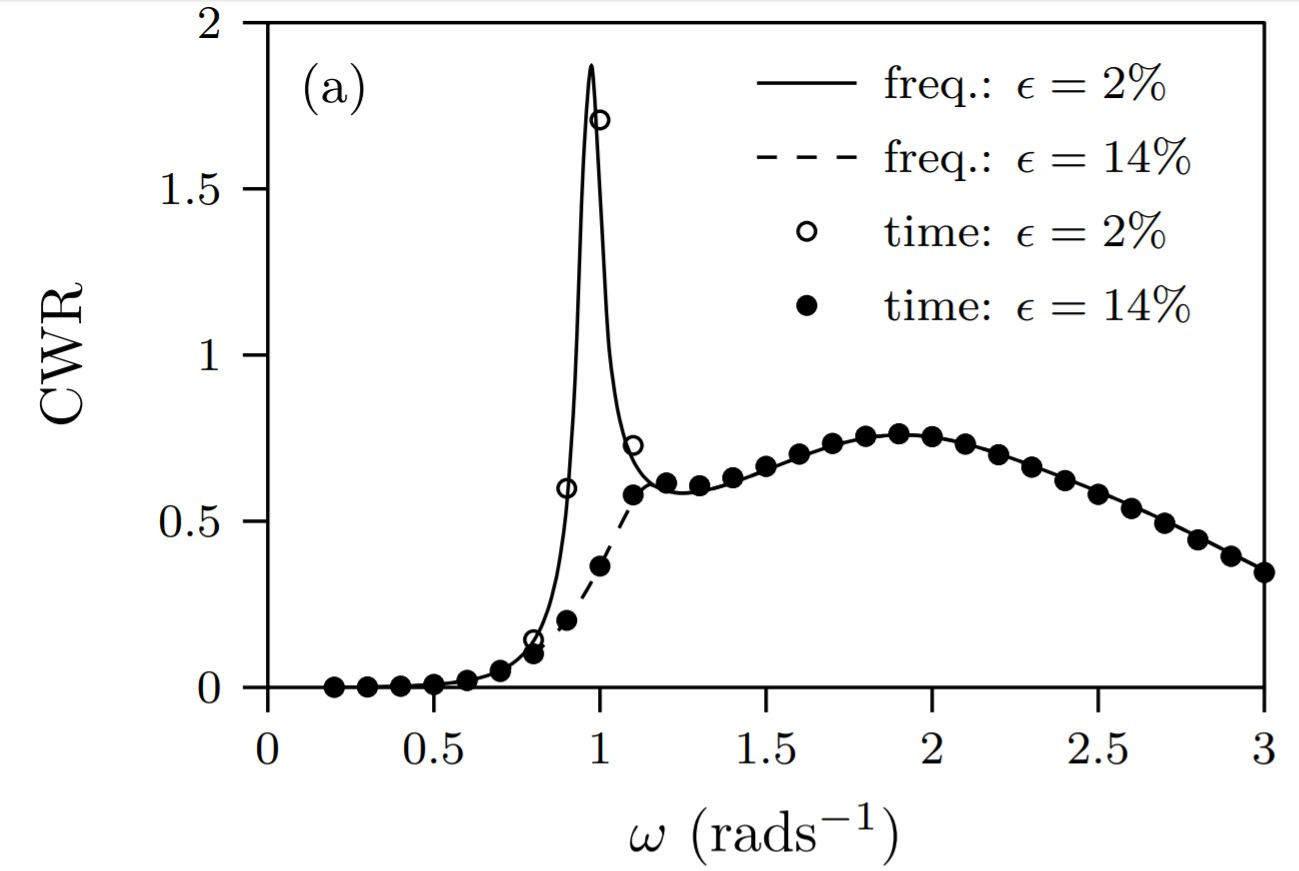

Values plotted in this chart, from the file beside it:
X, Y
0.1999, -0.0002526
0.3007, 0.0003868
0.4009, 0.003714
0.5003, 0.009058
0.6004, 0.02112
0.7012, 0.04931
0.8, 0.1003
0.9001, 0.2024
1.001, 0.365
1.1, 0.5807
1.2, 0.6156
1.299, 0.6075
1.4, 0.631
1.499, 0.6639
1.6, 0.7021
1.699, 0.7344
1.8, 0.7552
1.9, 0.7618
2, 0.7537
2.099, 0.7302
2.201, 0.7013
2.3, 0.6623
2.401, 0.6233
2.5, 0.5802
2.601, 0.5372
2.7, 0.4921
2.801, 0.4437
2.9, 0.3953
3.001, 0.3442
